Photos from the image-classification dataset "roboflowIsoObj_Clip" in the GitHub repository jadetangyy0820/CLIP. Its 14 classes are: 11111-Egg, 22222-Banana, 33333-Butter, 4157005670-almondmilk, 44444-DietCoke, 55555-Coke, 7874222803-sugar, almond, banana, butter, coke, dietcoke, egg, sugar.

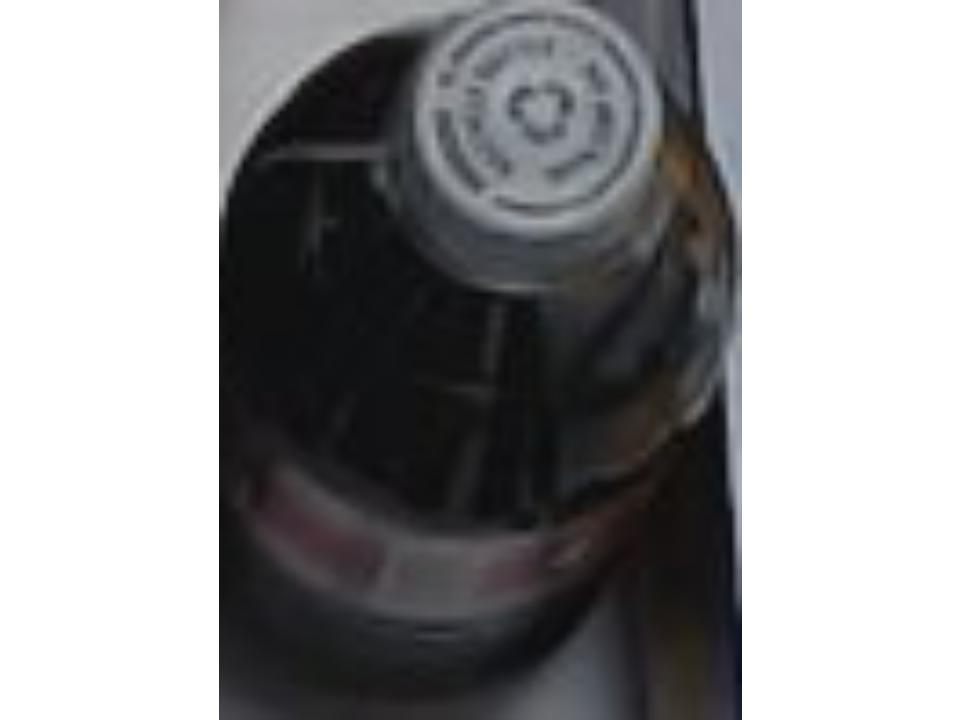
Label: 44444-DietCoke

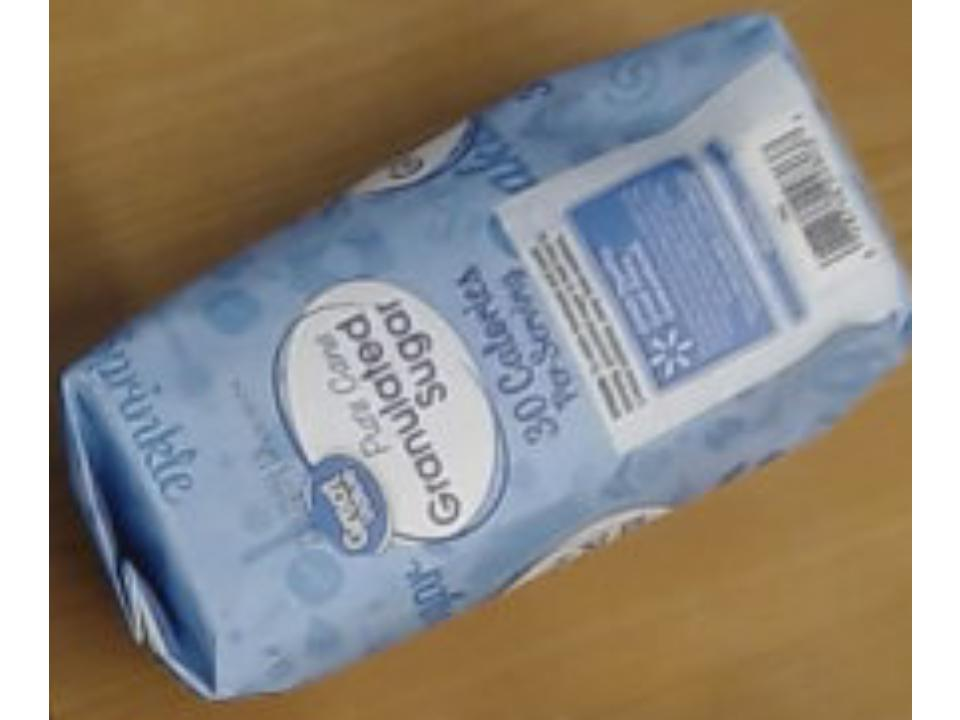
Label: sugar

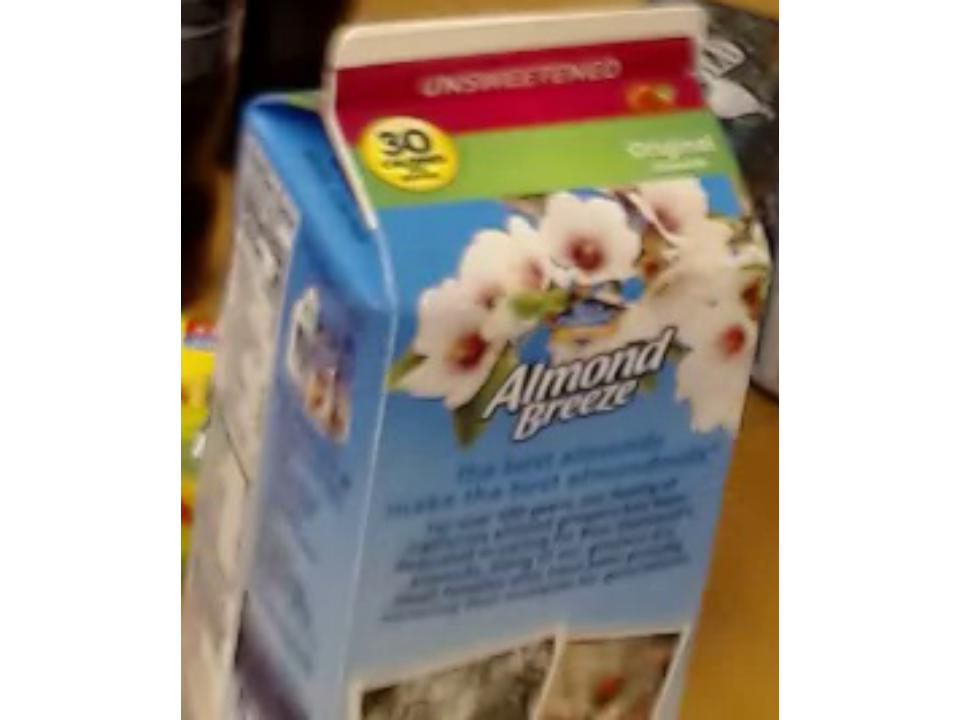
Label: 4157005670-almondmilk

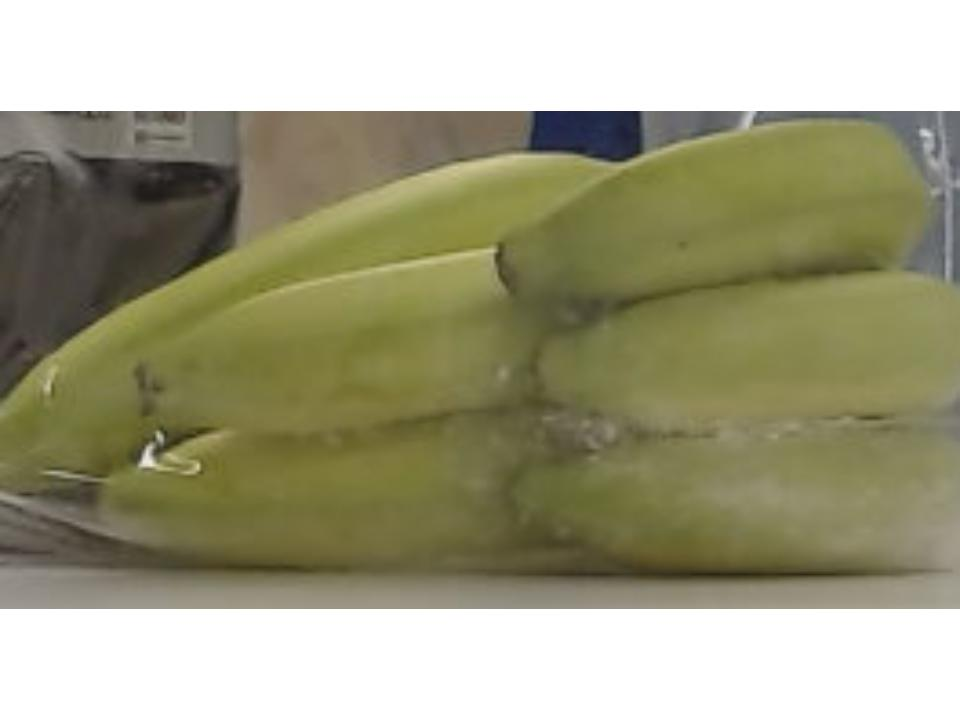
Label: 22222-Banana

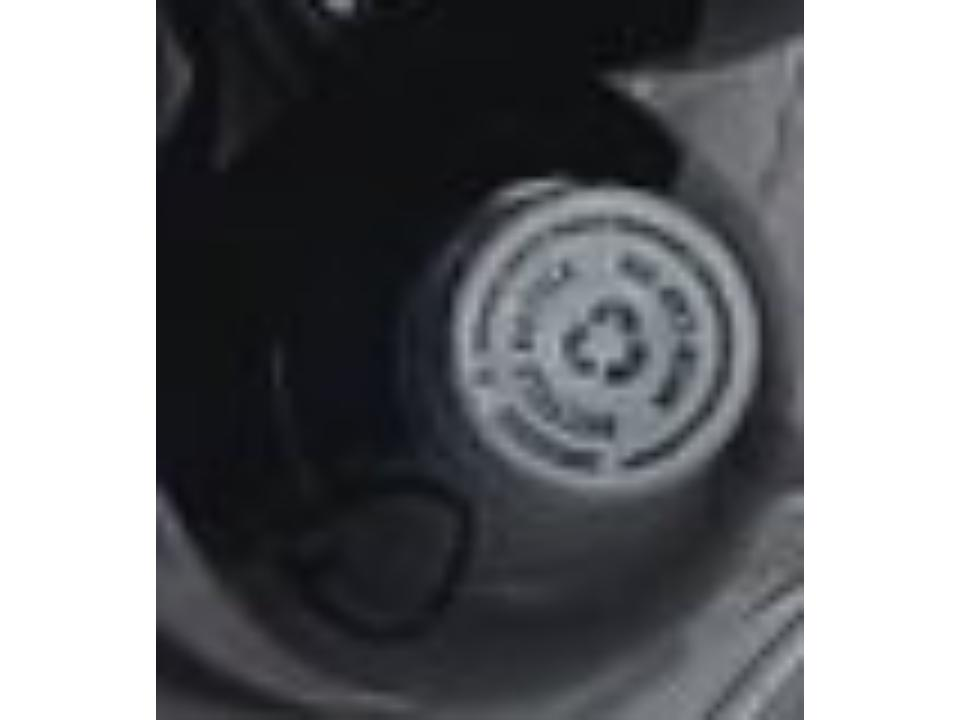
Label: dietcoke

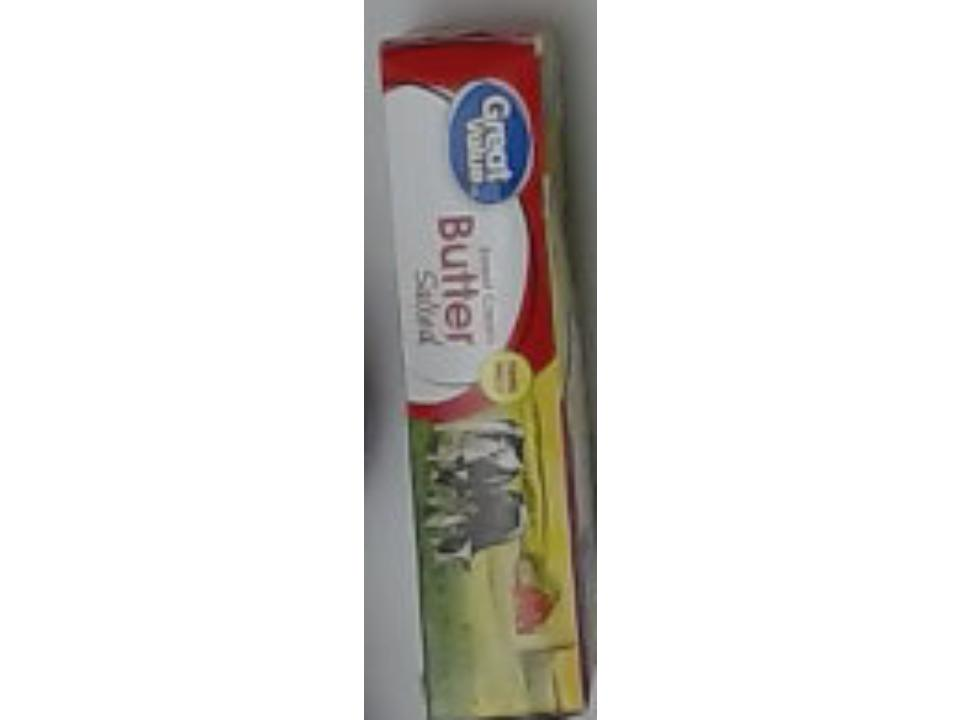
Label: butter
